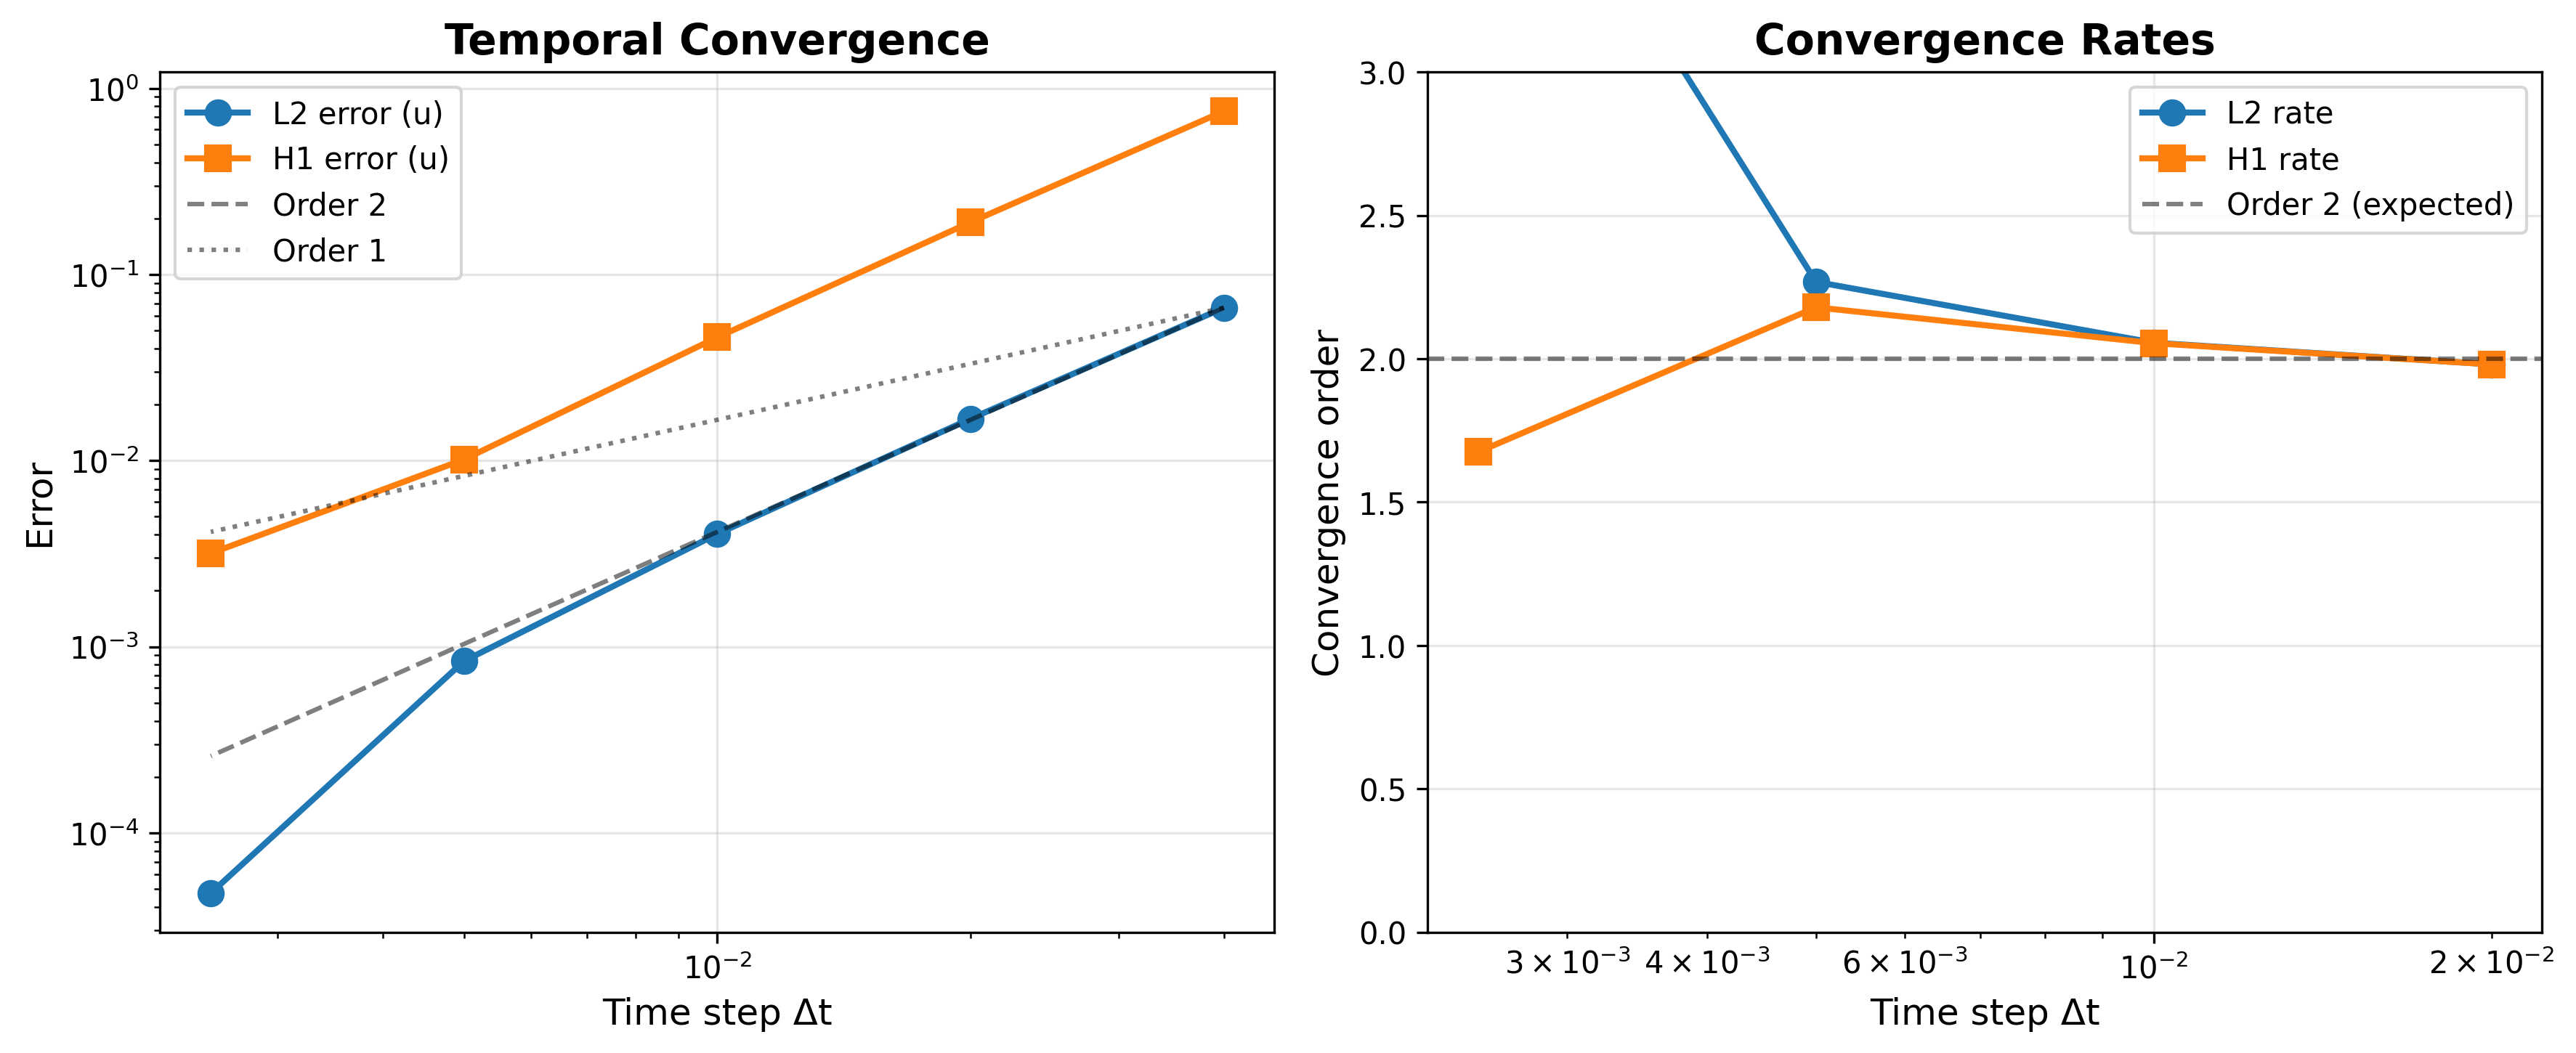

The data file committed next to this chart (first rows):
dt, eL2_u, order_L2_u, eH1_u, order_H1_u, eL2_v, order_L2_v
0.04, 0.06624, 0, 0.7533, 0, 0.8686, 0
0.02, 0.01678, 1.981, 0.1909, 1.981, 0.2549, 0
0.01, 0.004035, 2.056, 0.04595, 2.055, 0.0655, 0
0.005, 0.0008377, 2.268, 0.01014, 2.18, 0.01726, 0
0.0025, 4.74519e-05, 4.142, 0.003176, 1.675, 0.01107, 0
